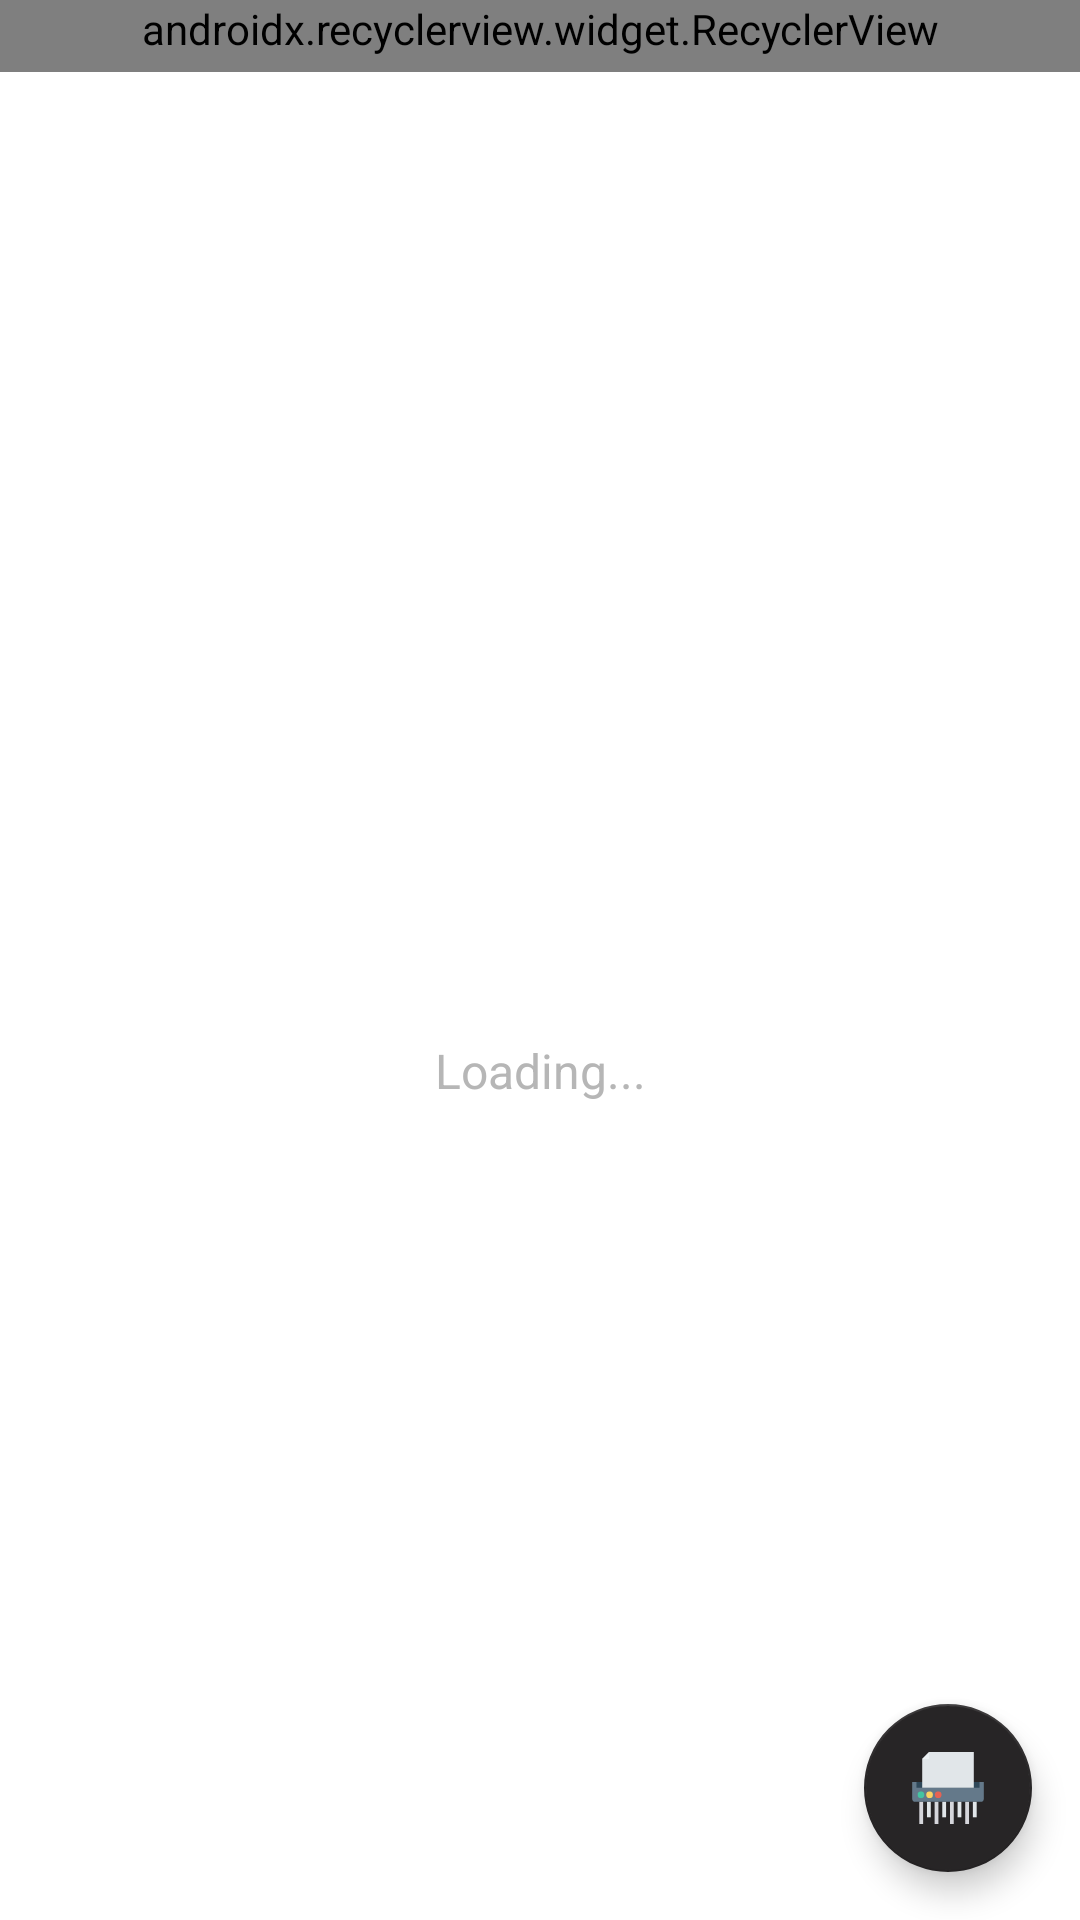

Produce the Android XML layout that renders to this screen, including the resource entries it uses.
<!-- AndroidManifest.xml: application theme AppTheme -->
<!-- res/layout/activity_storage.xml -->
<?xml version="1.0" encoding="utf-8"?>
<RelativeLayout xmlns:android="http://schemas.android.com/apk/res/android"
    xmlns:app="http://schemas.android.com/apk/res-auto"
    xmlns:tools="http://schemas.android.com/tools"
    android:layout_width="match_parent"
    android:layout_height="match_parent"
    android:animateLayoutChanges="true"
    android:background="@color/white"
    tools:context=".StorageActivity">

    <include
        layout="@layout/base_recycler_view"
        android:layout_width="match_parent"
        android:layout_height="wrap_content"
        android:layout_marginTop="0dp"/>

    <ProgressBar
        android:id="@+id/loader"
        android:layout_width="wrap_content"
        android:layout_height="wrap_content"
        android:layout_centerInParent="true"
        tools:visibility="visible" />

    <TextView
        android:id="@+id/txt_loading"
        android:layout_width="match_parent"
        android:layout_height="wrap_content"
        android:visibility="visible"
        android:layout_below="@id/loader"
        android:layout_marginHorizontal="@dimen/item_h_padding"
        android:text="Loading..."
        android:textAlignment="center"
        android:textColor="@color/grey"
        android:textSize="@dimen/txt_sxl"
        android:layout_marginTop="2dp"/>

    <com.google.android.material.floatingactionbutton.FloatingActionButton
        android:id="@+id/btn_shredd"
        android:layout_width="wrap_content"
        android:layout_height="wrap_content"
        android:layout_alignParentEnd="true"
        android:layout_alignParentRight="true"
        android:layout_alignParentBottom="true"
        android:layout_margin="16dp"
        android:contentDescription="Shred Button"
        app:backgroundTint="#272526"
        app:srcCompat="@drawable/ic_shredder"
        app:tint="@null"
        />

</RelativeLayout>
<!-- res/layout/base_recycler_view.xml (included above) -->
<?xml version="1.0" encoding="utf-8"?>
<androidx.recyclerview.widget.RecyclerView xmlns:android="http://schemas.android.com/apk/res/android"
    android:layout_width="match_parent"
    android:layout_height="match_parent"
    android:id="@+id/base_recycler_view"
    xmlns:tools="http://schemas.android.com/tools"
    xmlns:app="http://schemas.android.com/apk/res-auto"
    android:layout_marginTop="10dp"
    android:clipToPadding="false"
    android:paddingBottom="5dp"
    app:fastScrollHorizontalThumbDrawable="@drawable/thumb_drawable"
    app:fastScrollHorizontalTrackDrawable="@drawable/line_drawable"
    app:fastScrollVerticalThumbDrawable="@drawable/thumb_drawable"
    app:fastScrollVerticalTrackDrawable="@drawable/line_drawable"
    app:fastScrollEnabled="true"
    tools:listitem="@layout/media_item">

</androidx.recyclerview.widget.RecyclerView>
<!-- resources referenced by this layout -->
<resources>
  <color name="grey">#B6B6B6</color>
  <color name="white">#FFFFFF</color>
  <dimen name="item_h_padding">18dp</dimen>
  <dimen name="txt_sxl">16sp</dimen>
  <!-- drawable ic_shredder (drawable) -->
  <vector android:height="468dp" android:viewportHeight="468.293"
      android:viewportWidth="468.293" android:width="468dp" xmlns:android="http://schemas.android.com/apk/res/android">
      <path android:fillColor="#64798A" android:pathData="M448.433,324.312H19.86c-10.345,0 -18.732,-8.387 -18.732,-18.732V195.193h466.036V305.58C467.164,315.926 458.778,324.312 448.433,324.312z"/>
      <path android:fillColor="#2F4859" android:pathData="M29.09,195.191h410.1v37.282h-410.1z"/>
      <path android:fillColor="#44C4A1" android:pathData="M58.405,278.416m-21.748,0a21.748,21.748 0,1 1,43.496 0a21.748,21.748 0,1 1,-43.496 0"/>
      <path android:fillColor="#FCD462" android:pathData="M114.326,278.416m-21.748,0a21.748,21.748 0,1 1,43.496 0a21.748,21.748 0,1 1,-43.496 0"/>
      <path android:fillColor="#E56353" android:pathData="M170.252,278.416m-21.748,0a21.748,21.748 0,1 1,43.496 0a21.748,21.748 0,1 1,-43.496 0"/>
      <path android:fillColor="#E1E6E9" android:pathData="M111.329,0l-44.956,44.956l0,187.52l335.546,0l0,-232.476z"/>
      <path android:fillColor="#EBF0F3" android:pathData="M111.329,44.956l0,-44.956l-44.956,44.956z"/>
      <path android:fillColor="#D5D6DB" android:pathData="M47.516,324.308h24.857v143.984h-24.857z"/>
      <path android:fillColor="#E1E6E9" android:pathData="M97.342,324.308h24.857v100.464h-24.857z"/>
      <path android:fillColor="#D5D6DB" android:pathData="M147.044,324.308h24.857v143.984h-24.857z"/>
      <path android:fillColor="#E1E6E9" android:pathData="M196.87,324.308h24.857v100.464h-24.857z"/>
      <path android:fillColor="#D5D6DB" android:pathData="M246.572,324.308h24.857v143.984h-24.857z"/>
      <path android:fillColor="#E1E6E9" android:pathData="M296.386,324.308h24.857v100.464h-24.857z"/>
      <path android:fillColor="#D5D6DB" android:pathData="M346.093,324.308h24.857v143.984h-24.857z"/>
      <path android:fillColor="#E1E6E9" android:pathData="M395.907,324.308h24.857v100.464h-24.857z"/>
  </vector>
  <style name="AppTheme" parent="Theme.MaterialComponents.Light.DarkActionBar">
          
          <item name="colorPrimary">@color/colorPrimary</item>
          <item name="colorSecondary">@color/white</item>
          <item name="colorAccent">@color/maroon</item>
          <item name="android:windowAnimationStyle">@style/CustomActivityAnimation</item>
          <item name="android:homeAsUpIndicator">@drawable/ic_arrow_back</item>
          <item name="android:forceDarkAllowed" tools:targetApi="q">false</item>
      </style>
  <color name="colorPrimary">#272526</color>
  <color name="maroon">#630909</color>
  <style name="CustomActivityAnimation" parent="@android:style/Animation.Activity">
          <item name="android:activityOpenEnterAnimation">@anim/slide_in_right</item>
          <item name="android:activityOpenExitAnimation">@anim/slide_out_left</item>
          <item name="android:activityCloseEnterAnimation">@anim/slide_in_left</item>
          <item name="android:activityCloseExitAnimation">@anim/slide_out_right</item>
      </style>
  <!-- drawable ic_arrow_back (drawable-v19) -->
  <vector android:height="24dp" android:tint="@color/white"
      android:viewportHeight="24" android:viewportWidth="24"
      android:width="24dp" xmlns:android="http://schemas.android.com/apk/res/android"
      android:autoMirrored="true">
      <path android:fillColor="@android:color/white" android:pathData="M20,11H7.83l5.59,-5.59L12,4l-8,8 8,8 1.41,-1.41L7.83,13H20v-2z" />
  </vector>
</resources>
